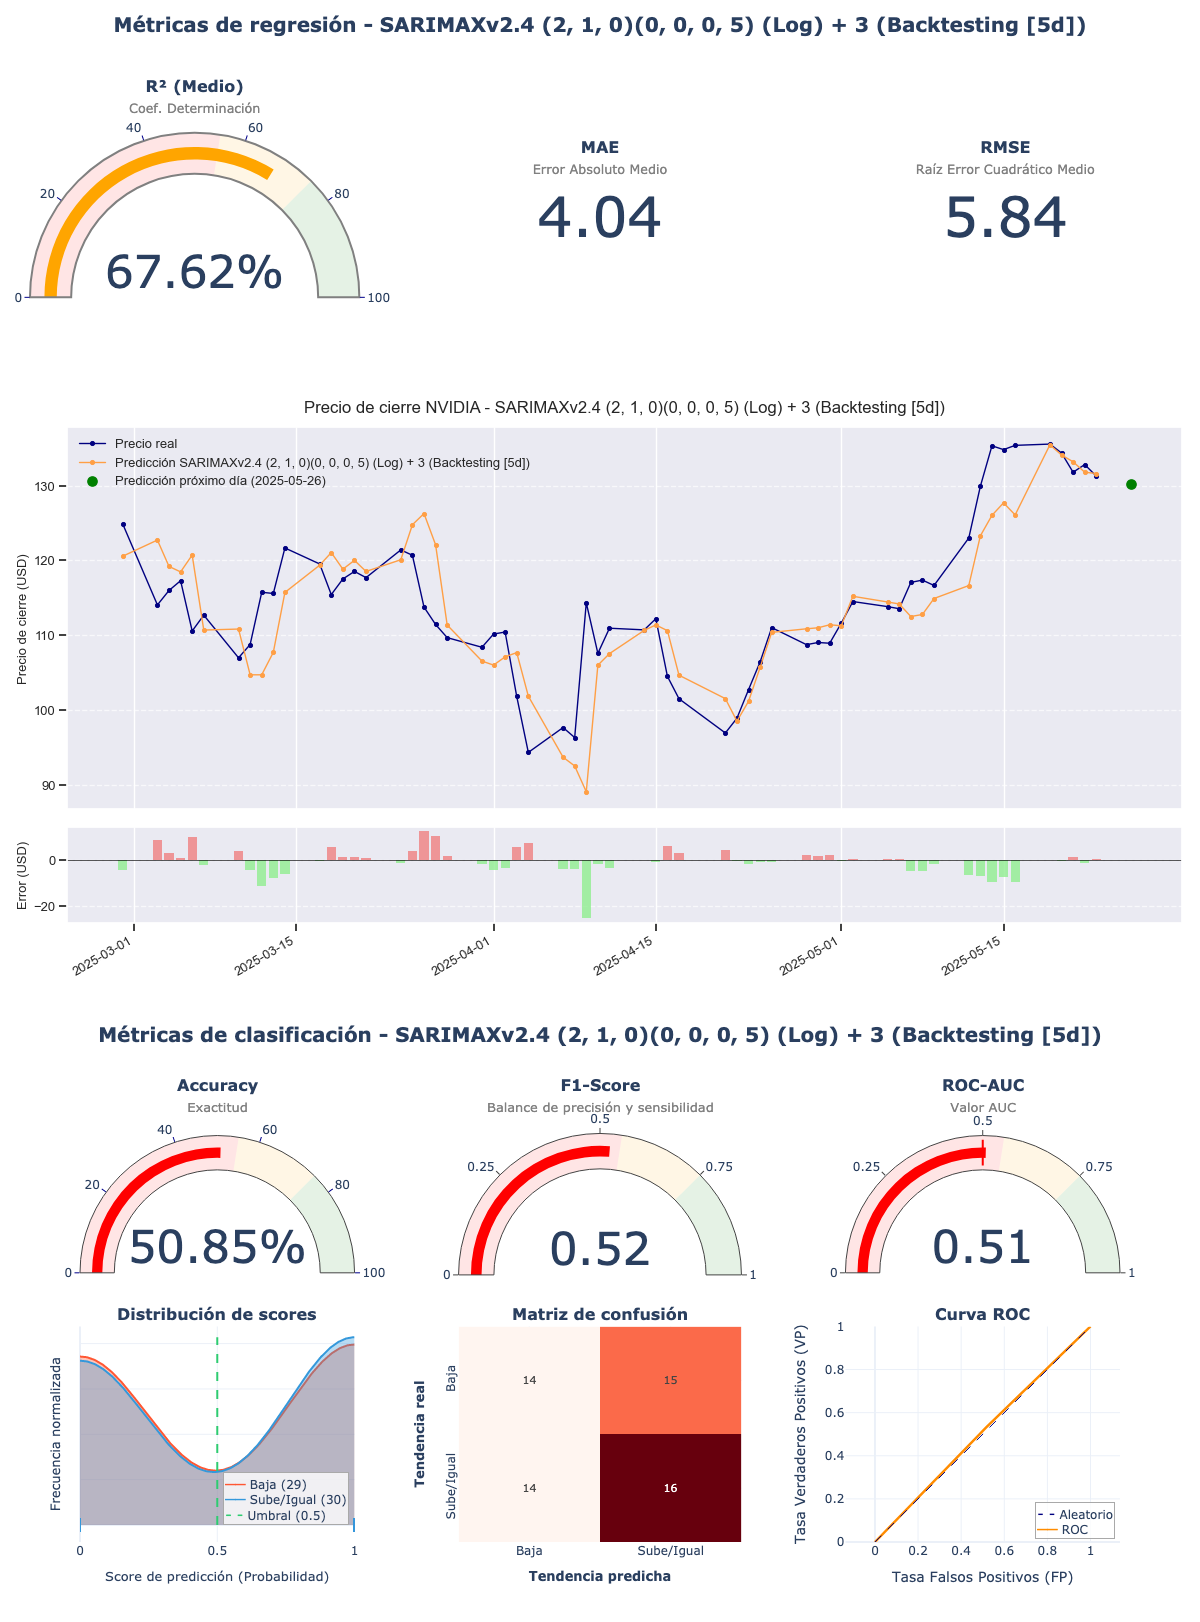

Source data for this figure (header and first rows):
model_title; model_hash; r2; mae; rmse; accuracy; f1_score; roc_auc; irb_regr; irb_clas; irb_total
SARIMAXv2.4 (2, 1, 0)(0, 0, 0, 5) (Log) …; 5b6fe917; 0,6762; 4,0421; 5,836; 0,5085; 0,5246; 0,508; 0,8103; 0,9778; 0,9024
